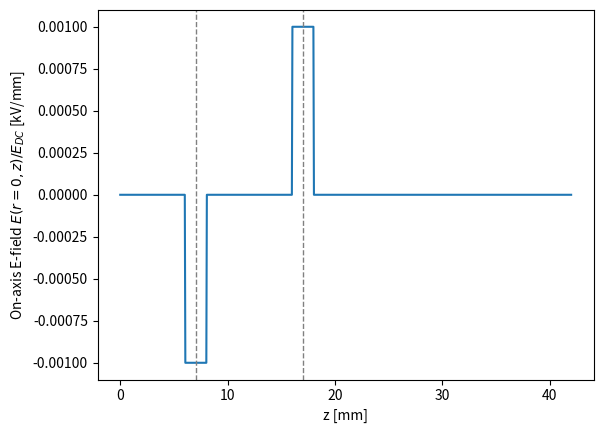
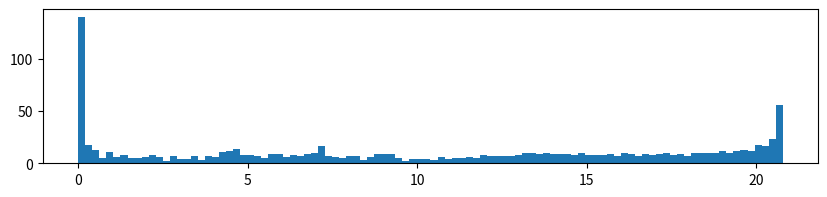

Write the Python code that produced these figures, in order.
# Script to simulate the advancement of ions using a field (either flat-top
# or something simple) contained within the acceleration gap. Once ions are
# advanced through the acceleration gaps they are then advanced through a drift,
# a dipole field, and then analyzed to simulate the deflector plate diagnostic
# used in the lab.

import numpy as np
import matplotlib as mpl
import matplotlib.pyplot as plt
import matplotlib.animation as animation
from matplotlib.animation import FuncAnimation
from matplotlib.patches import Ellipse
import scipy.constants as SC
import scipy.integrate as integrate
import os


# different particle masses in eV
# amu in eV
amu = SC.physical_constants["atomic mass constant energy equivalent in MeV"][0] * 1e6

Ar_mass = 39.948 * amu
He_mass = 4 * amu
p_mass = amu
kV = 1000
keV = 1000
MHz = 1e6
mm = 1e-3
um = 1e-6
ns = 1e-9  # nanoseconds
twopi = 2 * np.pi

# ------------------------------------------------------------------------------
#     Functions
# This section creates necessary functions for the script.
# ------------------------------------------------------------------------------
def beta(E, mass=Ar_mass, q=1, nonrel=True):
    """Velocity of a particle with energy E."""
    if nonrel:
        beta = np.sqrt(2 * E / mass)
    else:
        gamma = (E + mass) / mass
        beta = np.sqrt(1 - 1 / gamma / gamma)

    return beta


def calc_pires(energy, freq, mass=Ar_mass, q=1):
    """RF resonance condition in pi-mode"""
    beta_lambda = beta(energy, mass=mass, q=q) * SC.c / freq
    return beta_lambda / 2


def plot_phase(phi, E):
    fig, ax = plt.subplots()
    ax.scatter(phi, E, s=2)
    ax.set_xlabel(r"$\Delta \phi$ [rad]")
    ax.set_ylabel(r"$\Delta {\cal E}$ [kV]")
    plt.tight_layout()
    plt.show()


def rf_volt(t, freq=13.6 * MHz):
    return np.cos(2 * np.pi * freq * t)


# ------------------------------------------------------------------------------
#     Simulation Parameters
# This section is dedicated to naming and initializing design parameters that are
# to be used in the script. These names are maintained throughout the script and
# thus, if varied here are varied everywhere.
# ------------------------------------------------------------------------------
# Simulation Parameters for design particle
design_phase = -0
dsgn_initE = 7 * kV
Np = 1000
gap_width = 2 * mm

# Simulation parameters for gaps and geometries
design_gap_volt = 7.0 * kV
real_gap_volt = design_gap_volt
design_freq = 13.06 * MHz
real_freq = design_freq
design_omega = 2 * np.pi * design_freq
real_omega = design_omega
E_DC = real_gap_volt * kV / gap_width
Ng = 2
Fcup_dist = 30 * mm
Emax = dsgn_initE + Ng * design_gap_volt * np.cos(design_phase)

# Energy analyzer parameters
dist_to_dipole = 25.0 * mm
dipole_length = 50.0 * mm
dipole_gap_width = 11.0 * mm
dist_to_slit = 185.0 * mm
slit_width = 1.0 * mm
slit_center = 37 * mm

# ------------------------------------------------------------------------------
#     Gap Centers
# Place gaps to be in RF-resonance with a design particle that receives an energy
# kick with some design phase on the RF acceleration gap. The first gap starts out
# with the field being negative to ensure the most compact structure.
# ------------------------------------------------------------------------------
# Calculate additional gap centers if applicable. Here the design values should
# be used.
gap_dist = np.zeros(Ng)
for i in range(Ng):
    dsgn_Egain = design_gap_volt * np.cos(-design_phase)
    E = dsgn_initE + i * dsgn_Egain
    this_cent = beta(E) * SC.c / 2 / design_freq
    gap_dist[i] = this_cent

gap_centers = np.array(gap_dist).cumsum()


# ------------------------------------------------------------------------------
#    Mesh setup
# Here the mesh is setup to place a flat top field centered so that the design
# particle arrives in phase. The number of mesh points is paramterized by the
# mesh_res variable to represent a spacing resolution.
# ------------------------------------------------------------------------------
# Specify a mesh resolution
mesh_res = 50 * um
Nz = int((gap_centers[-1] + dist_to_dipole) / mesh_res)
z = np.linspace(0.0, gap_centers[-1] + dist_to_dipole, Nz)
dz = z[1] - z[0]
Ez0 = z.copy()

# ------------------------------------------------------------------------------
#    Particle Histories
# The particle arrays are created and the following quantities are tracked for the
# advancement: position, time, energy. This tracking will allow for various
# analysis such as relative differences from the design particle in time and
# energy.
# ------------------------------------------------------------------------------
# Create design particle arrays. The design particle is always to begin at z=0,
# t=0 and given the design initial energy.
dsgn_pos = np.zeros(Nz)
dsgn_E = np.zeros(Nz)
dsgn_time = np.zeros(Nz)

dsgn_pos[0] = 0.0
dsgn_E[0] = dsgn_initE
dsgn_time[0] = 0.0

# Calculate full DC beam length and start position of design particle. This will
# give a CW injection.
DC_length = SC.c / design_freq
particle_dist = np.linspace(-DC_length / 2, DC_length / 2, Np)

# Create particle arrays to store histories
parts_pos = np.zeros(shape=(Np, Nz))
parts_pos[:, 0] = particle_dist
parts_E = np.zeros(shape=(Np, Nz))
parts_time = np.zeros(shape=(Np, Nz))
parts_E[:, 0] = dsgn_initE

# initialize particles to z=0 along with times
vparts = np.sqrt(2 * parts_E[:, 0] / Ar_mass) * SC.c
time = (parts_pos[:, 0]) / vparts
parts_pos[:, 0] = 0
parts_time[:, 0] = time

# ------------------------------------------------------------------------------
#    Field Load and Advancement
# The locations of the gaps are found in the z-mesh and using the gap thickness
# the flat-top field is loaded onto th emesh. The first gap  is maximally negative
# and the following gaps are 180º out of phase from the previous.
# ------------------------------------------------------------------------------
# Instantiate the flat-top field values in the gap regions.
for i, cent in enumerate(gap_centers):
    if i % 2 == 0:
        field_loc = np.where((z >= cent - gap_width / 2) & (z <= cent + gap_width / 2))
        Ez0[field_loc] = -real_gap_volt / gap_width
    else:
        field_loc = np.where((z >= cent - gap_width / 2) & (z <= cent + gap_width / 2))
        Ez0[field_loc] = real_gap_volt / gap_width


# Plot field with gaps
fig, ax = plt.subplots()
ax.set_xlabel("z [mm]")
ax.set_ylabel(r"On-axis E-field $E(r=0, z)/E_{DC}$ [kV/mm]")
ax.plot(z / mm, Ez0 / E_DC)
if Ng > 1:
    for cent in gap_centers:
        ax.axvline(cent / mm, c="grey", lw=1, ls="--")
else:
    ax.axvline(gap_centers[0] / mm, c="grey", lw=1, ls="--")

# Main loop to advance particles. Real parameter settings should be used here.
for i in range(1, len(z)):
    # Do design particle
    this_vs = beta(dsgn_E[i - 1]) * SC.c
    this_dt = dz / this_vs
    dsgn_time[i] = dsgn_time[i - 1] + this_dt

    Egain = Ez0[i - 1] * rf_volt(dsgn_time[i], freq=real_freq) * dz

    dsgn_E[i] = dsgn_E[i - 1] + Egain
    dsgn_pos[i] = dsgn_pos[i - 1] + dz
    dsgn_time[i] = dsgn_time[i - 1] + this_dt

    # Do other particles
    this_v = beta(parts_E[:, i - 1]) * SC.c
    this_dt = dz / this_v
    parts_time[:, i] = parts_time[:, i - 1] + this_dt

    Egain = Ez0[i - 1] * rf_volt(parts_time[:, i], freq=real_freq) * dz
    parts_E[:, i] = parts_E[:, i - 1] + Egain
    parts_pos[:, i] = parts_pos[:, i - 1] + dz

# Convert nan values to 0
final_E = np.nan_to_num(parts_E[:, -1])

# Bin the final energies on its own plot for later comparison using Warp fields.
fig, axes = plt.subplots(figsize=(10, 2))
axes.hist(final_E / keV, bins=100)
